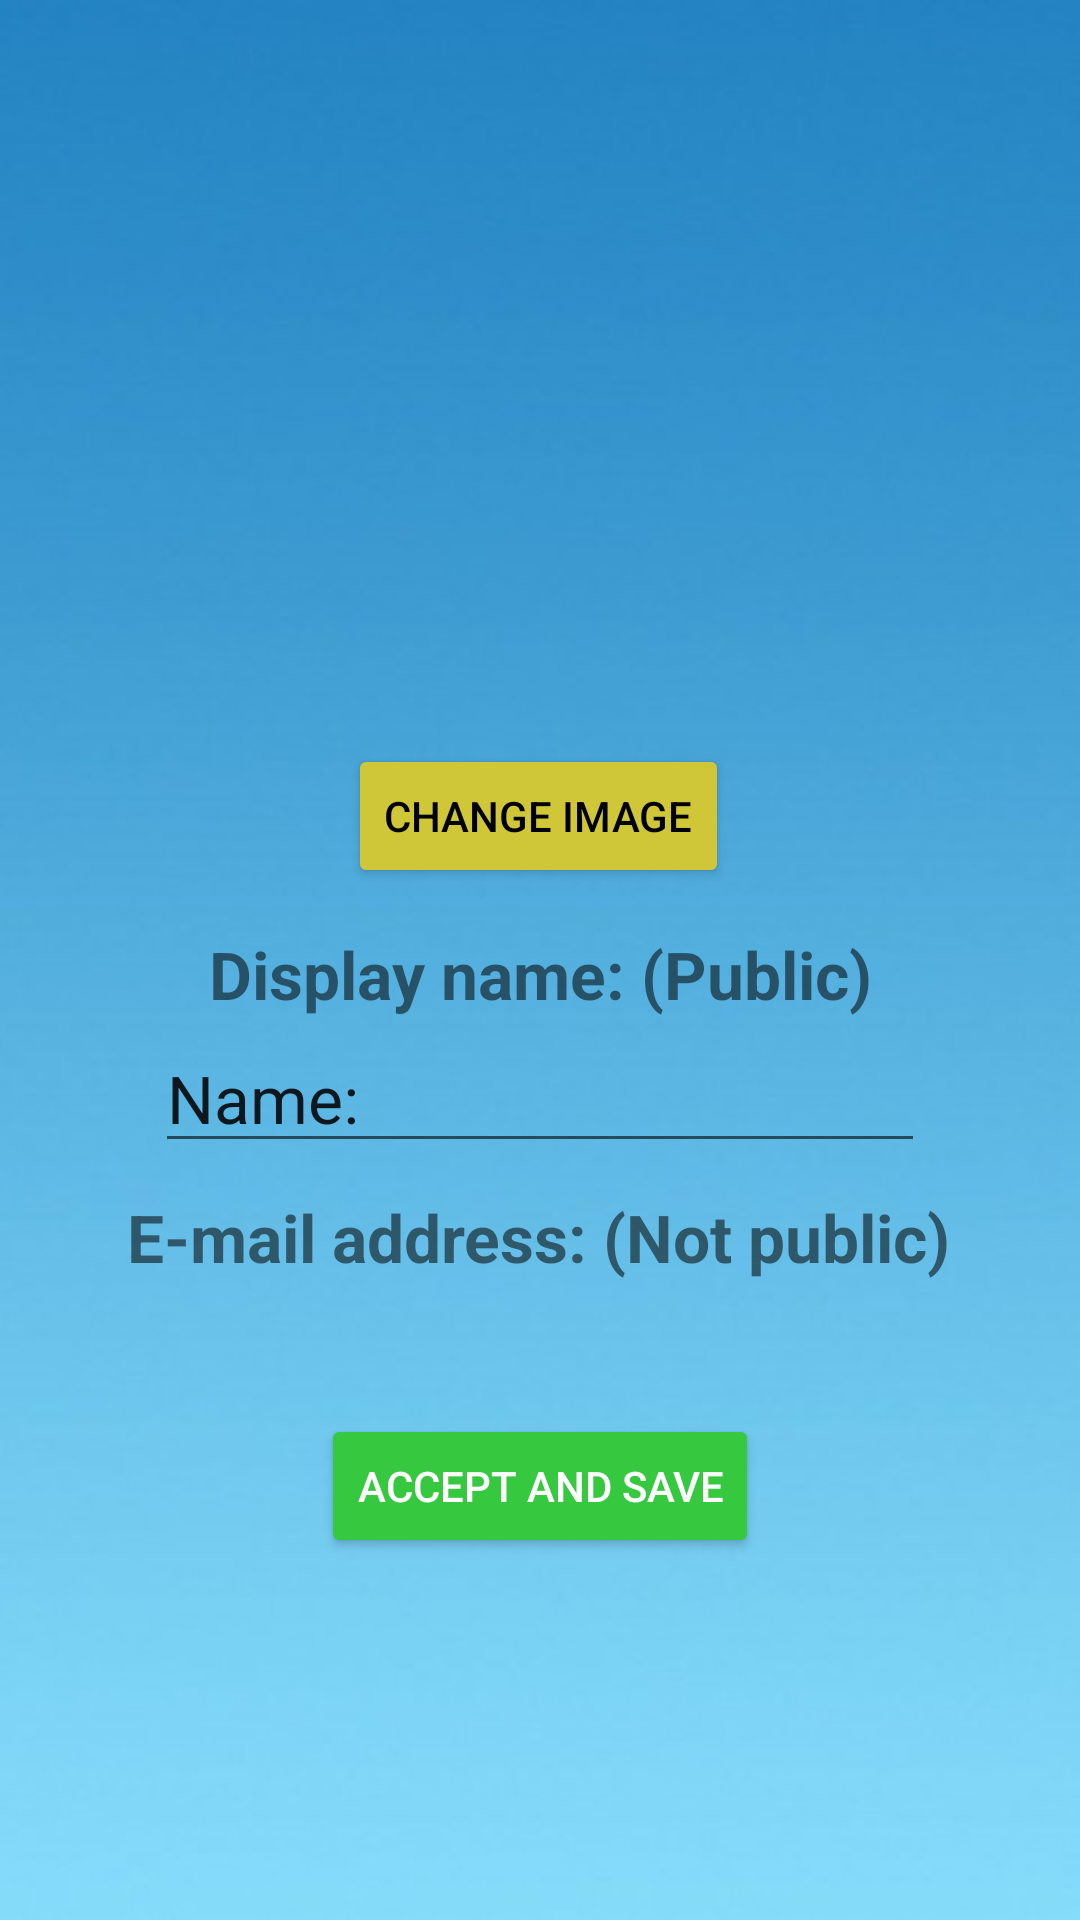

This screen was rendered from an Android layout file. Write that file and the resources it references.
<!-- AndroidManifest.xml: application theme Theme.andproject -->
<!-- res/layout/profile_editor_activity.xml -->
<?xml version="1.0" encoding="utf-8"?>
<ScrollView xmlns:android="http://schemas.android.com/apk/res/android"
    xmlns:app="http://schemas.android.com/apk/res-auto"
    xmlns:tools="http://schemas.android.com/tools"
    android:layout_width="match_parent"
    android:layout_height="match_parent"
    android:background="@drawable/background"
    tools:context=".View.ProfileEditorActivity">

    <androidx.constraintlayout.widget.ConstraintLayout
        android:layout_width="match_parent"
        android:layout_height="wrap_content">

    <TextView
        android:id="@+id/emailTextView"
        android:layout_width="wrap_content"
        android:layout_height="wrap_content"
        android:layout_marginTop="10dp"
        android:textSize="22dp"
        app:layout_constraintEnd_toEndOf="parent"
        app:layout_constraintHorizontal_bias="0.498"
        app:layout_constraintStart_toStartOf="parent"
        app:layout_constraintTop_toBottomOf="@+id/textView3" />

    <TextView
        android:id="@+id/textView3"
        android:layout_width="wrap_content"
        android:layout_height="wrap_content"
        android:textSize="22dp"
        android:textStyle="bold"
        android:layout_marginTop="10dp"
        android:text="E-mail address: (Not public)"
        app:layout_constraintEnd_toEndOf="parent"
        app:layout_constraintHorizontal_bias="0.498"
        app:layout_constraintStart_toStartOf="parent"
        app:layout_constraintTop_toBottomOf="@+id/nameEditText" />

        <Button
            android:id="@+id/signOutButton"
            android:layout_width="wrap_content"
            android:layout_height="wrap_content"
            android:layout_marginTop="5dp"
            android:layout_marginBottom="16dp"
            android:backgroundTint="#36c940"
            android:text="Accept and save"
            android:textColor="@color/white"
            app:layout_constraintBottom_toBottomOf="parent"
            app:layout_constraintEnd_toEndOf="parent"
            app:layout_constraintStart_toStartOf="parent"
            app:layout_constraintTop_toBottomOf="@+id/emailTextView" />

    <ImageView
        android:id="@+id/avatarView"
        android:layout_width="200dp"
        android:layout_height="200dp"
        android:layout_marginTop="40dp"
        app:layout_constraintEnd_toEndOf="parent"
        app:layout_constraintHorizontal_bias="0.498"
        app:layout_constraintStart_toStartOf="parent"
        app:layout_constraintTop_toTopOf="parent"
        tools:srcCompat="@tools:sample/avatars" />

    <TextView
        android:id="@+id/textView5"
        android:layout_width="wrap_content"
        android:layout_height="wrap_content"
        android:layout_marginTop="70dp"
        android:textSize="22dp"
        android:textStyle="bold"
        android:text="Display name: (Public)"
        app:layout_constraintEnd_toEndOf="parent"
        app:layout_constraintHorizontal_bias="0.501"
        app:layout_constraintStart_toStartOf="parent"
        app:layout_constraintTop_toBottomOf="@+id/avatarView" />

    <Button
        android:id="@+id/changeImageButton"
        android:layout_width="wrap_content"
        android:layout_height="wrap_content"
        android:layout_marginTop="248dp"
        android:backgroundTint="#cfc738"
        android:textColor="@color/black"
        android:text="Change image"
        app:layout_constraintEnd_toEndOf="parent"
        app:layout_constraintHorizontal_bias="0.498"
        app:layout_constraintStart_toStartOf="parent"
        app:layout_constraintTop_toTopOf="parent" />

    <EditText
        android:id="@+id/nameEditText"
        android:layout_width="wrap_content"
        android:layout_height="wrap_content"
        android:layout_marginTop="2dp"
        android:ems="10"
        android:textSize="22dp"
        android:inputType="textPersonName"
        android:text="Name:"
        app:layout_constraintEnd_toEndOf="parent"
        app:layout_constraintStart_toStartOf="parent"
        app:layout_constraintTop_toBottomOf="@+id/textView5" />
</androidx.constraintlayout.widget.ConstraintLayout>
</ScrollView>
<!-- resources referenced by this layout -->
<resources>
  <color name="black">#FF000000</color>
  <color name="white">#FFFFFFFF</color>
  <!-- drawable background: png bitmap (drawable, 109744 bytes) -->
  <style name="Theme.andproject" parent="Theme.MaterialComponents.DayNight.DarkActionBar">
          
          <item name="colorPrimary">@color/purple_500</item>
          <item name="colorPrimaryVariant">@color/purple_700</item>
          <item name="colorOnPrimary">@color/white</item>
          
          <item name="colorSecondary">@color/teal_200</item>
          <item name="colorSecondaryVariant">@color/teal_700</item>
          <item name="colorOnSecondary">@color/black</item>
          
          <item name="android:statusBarColor" tools:targetApi="l">?attr/colorPrimaryVariant</item>
          
      </style>
  <color name="purple_500">#FF6200EE</color>
  <color name="purple_700">#FF3700B3</color>
  <color name="teal_200">#FF03DAC5</color>
  <color name="teal_700">#FF018786</color>
</resources>
